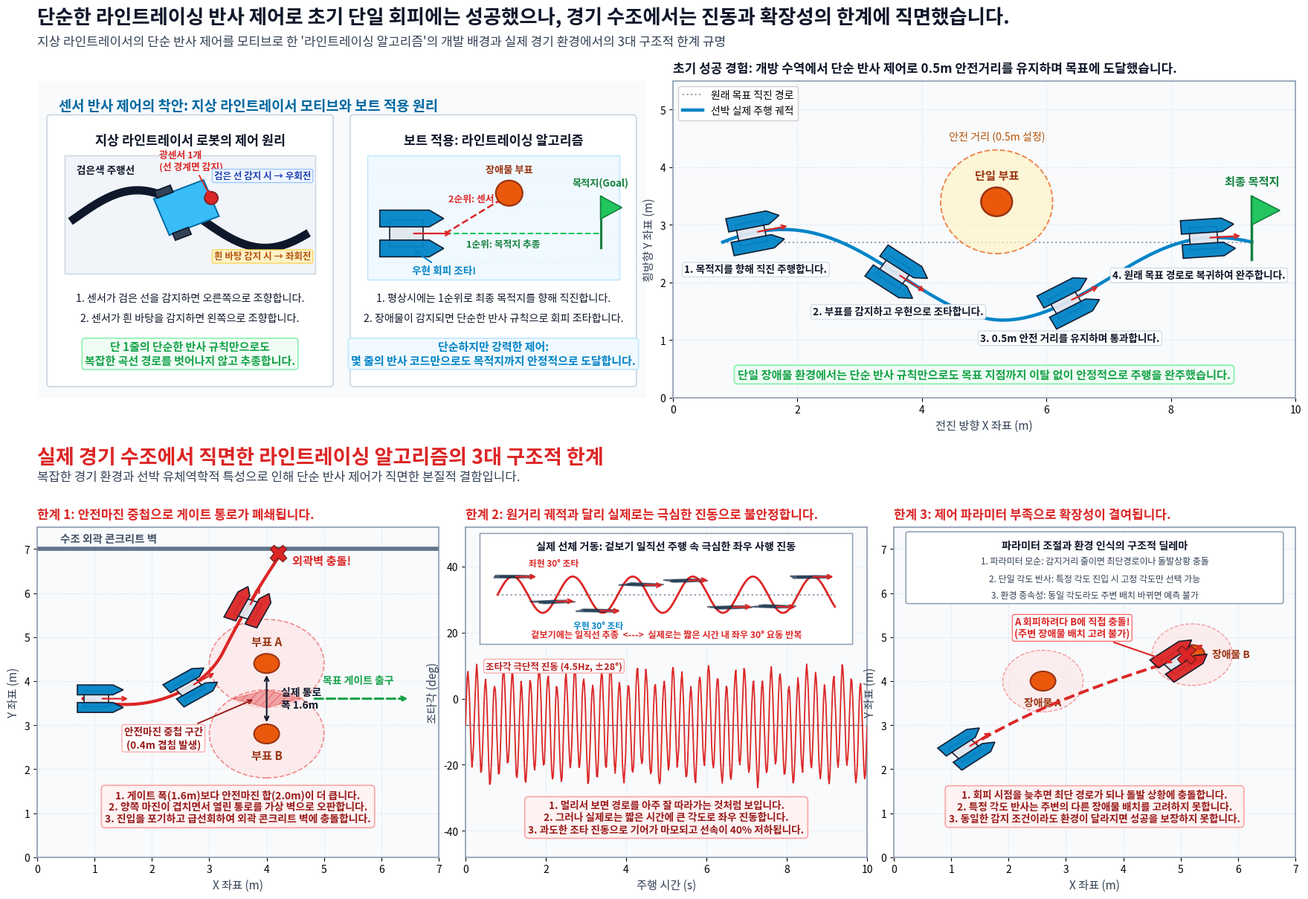

Here is the Python script that generated this plot: (Note: this script raises an exception after producing the figure.)
import os
import numpy as np
import matplotlib
matplotlib.use('Agg')
import matplotlib.pyplot as plt
import matplotlib.patches as patches
from matplotlib.patches import FancyBboxPatch, Circle, Polygon, Rectangle
from scipy.interpolate import splprep, splev

# Font setup - using Noto Sans CJK JP which contains full Korean glyphs
plt.rcParams['font.family'] = 'Noto Sans CJK JP'
plt.rcParams['axes.unicode_minus'] = False

OUTPUT_FILE = '/home/soonhong/kaboat/report4/sheet1_background_and_problem.png'

# Color Palette
COLOR_BG = '#FFFFFF'
COLOR_PANEL = '#F8FAFC'
COLOR_BORDER = '#CBD5E1'
COLOR_BORDER_STRONG = '#94A3B8'
COLOR_TEXT_MAIN = '#0F172A'
COLOR_TEXT_SUB = '#334155'
COLOR_PRIMARY = '#0284C7'
COLOR_ACCENT = '#0369A1'
COLOR_WARN = '#EA580C'
COLOR_DANGER = '#DC2626'
COLOR_DANGER_BG = '#FEF2F2'
COLOR_DANGER_BORDER = '#FCA5A5'
COLOR_SUCCESS = '#16A34A'
COLOR_SUCCESS_BG = '#F0FDF4'
COLOR_SUCCESS_BORDER = '#86EFAC'

def draw_boat(ax, x, y, heading_rad, length=0.85, width=0.42, color='#0284C7', ec='#0F172A', alpha=0.95, zorder=10):
    hl = length * 0.5
    hw = width * 0.5
    dw = width * 0.28
    
    p_left = np.array([
        [-hl, hw - dw],
        [hl*0.55, hw - dw],
        [hl, hw],
        [hl*0.55, hw + dw],
        [-hl, hw + dw]
    ])
    p_right = np.array([
        [-hl, -hw - dw],
        [hl*0.55, -hw - dw],
        [hl, -hw],
        [hl*0.55, -hw + dw],
        [-hl, -hw + dw]
    ])
    p_deck = np.array([
        [-hl*0.7, -hw*0.9],
        [hl*0.35, -hw*0.9],
        [hl*0.35, hw*0.9],
        [-hl*0.7, hw*0.9]
    ])
    
    c, s = np.cos(heading_rad), np.sin(heading_rad)
    R = np.array([[c, -s], [s, c]])
    
    for p, fc in [(p_deck, '#E2E8F0'), (p_left, color), (p_right, color)]:
        p_rot = (R @ p.T).T + np.array([x, y])
        poly = Polygon(p_rot, closed=True, facecolor=fc, edgecolor=ec, lw=1.2, alpha=alpha, zorder=zorder)
        ax.add_patch(poly)
    
    # Heading arrow
    ax.annotate('', xy=(x + length*0.65*c, y + length*0.65*s), xytext=(x, y),
                arrowprops=dict(arrowstyle='->', color='#DC2626', lw=1.6), zorder=zorder+2)

def generate_sheet_1():
    fig = plt.figure(figsize=(18.0, 12.0), dpi=300)
    fig.patch.set_facecolor(COLOR_BG)
    
    # --------------------------------------------------------------------------
    # TOP MASTER HEADLINE (Prominent single-sentence summary for passersby)
    # --------------------------------------------------------------------------
    fig.text(0.030, 0.978, "단순한 라인트레이싱 반사 제어로 초기 단일 회피에는 성공했으나, 경기 수조에서는 진동과 확장성의 한계에 직면했습니다.", 
             fontsize=19.0, fontweight='bold', color=COLOR_TEXT_MAIN, va='top')
    fig.text(0.030, 0.946, "지상 라인트레이서의 단순 반사 제어를 모티브로 한 '라인트레이싱 알고리즘'의 개발 배경과 실제 경기 환경에서의 3대 구조적 한계 규명", 
             fontsize=12.2, color=COLOR_TEXT_SUB, va='top')
    
    # --------------------------------------------------------------------------
    # SUBPLOT 1: 라인트레이서 vs 자율운항보트 개념 (left: 0.030 ~ 0.485, bottom: 0.540 ~ 0.895, height: 0.355)
    # --------------------------------------------------------------------------
    ax1 = fig.add_axes([0.030, 0.540, 0.455, 0.355])
    ax1.set_facecolor(COLOR_PANEL)
    ax1.set_xlim(0, 10)
    ax1.set_ylim(0, 5.5)
    ax1.axis('off')
    
    # Outer Card Frame
    ax1.add_patch(FancyBboxPatch((0.05, 0.05), 9.9, 5.4, boxstyle="round,pad=0.08", 
                                 fc=COLOR_PANEL, ec=COLOR_BORDER_STRONG, lw=1.4))
    ax1.text(0.35, 5.18, "센서 반사 제어의 착안: 지상 라인트레이서 모티브와 보트 적용 원리", 
             fontsize=13.5, fontweight='bold', color=COLOR_ACCENT, va='top')
    
    # Left Column: Ground Line Tracer Robot (Intuitive principle: Black line detection)
    ax1.add_patch(FancyBboxPatch((0.22, 0.25), 4.58, 4.60, boxstyle="round,pad=0.06", 
                                 fc='#FFFFFF', ec=COLOR_BORDER, lw=1.2))
    ax1.text(2.51, 4.58, "지상 라인트레이서 로봇의 제어 원리", ha='center', va='top', 
             fontsize=12.5, fontweight='bold', color=COLOR_TEXT_MAIN)
    
    # White floor with clear S-curved black track
    ax1.add_patch(Rectangle((0.45, 2.15), 4.12, 2.05, fc='#F1F5F9', ec='#CBD5E1', lw=1.0, zorder=2))
    t_x = np.linspace(0.60, 4.40, 150)
    t_y = 3.10 + 0.50 * np.sin((t_x - 0.60) * 1.5)
    ax1.plot(t_x, t_y, color='#0F172A', lw=8.0, zorder=3)
    ax1.text(0.65, 3.90, "검은색 주행선", fontsize=9.8, fontweight='bold', color='#0F172A', zorder=5)
    
    # Wheeled robot positioned on line edge
    rx, ry = 2.45, 3.30
    r_th = np.deg2rad(22)
    rc, rs = np.cos(r_th), np.sin(r_th)
    
    ax1.add_patch(Rectangle((rx - 0.44, ry - 0.34), 0.88, 0.68, angle=np.rad2deg(r_th),
                            rotation_point=(rx, ry), fc='#38BDF8', ec='#0369A1', lw=1.4, zorder=6))
    ax1.add_patch(Rectangle((rx - 0.38, ry + 0.33), 0.28, 0.13, angle=np.rad2deg(r_th),
                            rotation_point=(rx, ry), fc='#334155', ec='#0F172A', lw=1.2, zorder=7))
    ax1.add_patch(Rectangle((rx - 0.38, ry - 0.46), 0.28, 0.13, angle=np.rad2deg(r_th),
                            rotation_point=(rx, ry), fc='#334155', ec='#0F172A', lw=1.2, zorder=7))
    
    sx = rx + 0.44 * rc
    sy = ry + 0.44 * rs
    ax1.add_patch(Circle((sx, sy), 0.11, fc='#DC2626', ec='#7F1D1D', lw=1.3, zorder=8))
    ax1.annotate('광센서 1개\n(선 경계면 감지)', xy=(sx, sy), xytext=(sx - 0.85, sy + 0.50),
                 arrowprops=dict(arrowstyle='->', color='#DC2626', lw=1.3),
                 fontsize=9.2, fontweight='bold', color='#DC2626', zorder=9)
    
    # Visual Badges for binary steering logic
    ax1.text(3.70, 3.85, "검은 선 감지 시 → 우회전", ha='center', va='center',
             fontsize=9.0, fontweight='bold', color='#1E40AF',
             bbox=dict(boxstyle='round,pad=0.2', fc='#EFF6FF', ec='#93C5FD', lw=0.9), zorder=10)
    ax1.text(3.70, 2.45, "흰 바탕 감지 시 → 좌회전", ha='center', va='center',
             fontsize=9.0, fontweight='bold', color='#B45309',
             bbox=dict(boxstyle='round,pad=0.2', fc='#FEF3C7', ec='#FCD34D', lw=0.9), zorder=10)
    
    ax1.text(2.51, 1.72, "1. 센서가 검은 선을 감지하면 오른쪽으로 조향합니다.", ha='center', va='center', fontsize=10.2, color='#0F172A')
    ax1.text(2.51, 1.38, "2. 센서가 흰 바탕을 감지하면 왼쪽으로 조향합니다.", ha='center', va='center', fontsize=10.2, color='#0F172A')
    ax1.text(2.51, 0.76, "단 1줄의 단순한 반사 규칙만으로도\n복잡한 곡선 경로를 벗어나지 않고 추종합니다.", 
             ha='center', va='center', fontsize=10.8, fontweight='bold', color=COLOR_SUCCESS,
             bbox=dict(boxstyle='round,pad=0.25', fc=COLOR_SUCCESS_BG, ec=COLOR_SUCCESS_BORDER, lw=1.1))
    
    # Right Column: Boat Adaptation (라인트레이싱 알고리즘)
    ax1.add_patch(FancyBboxPatch((5.20, 0.25), 4.58, 4.60, boxstyle="round,pad=0.06", 
                                 fc='#FFFFFF', ec=COLOR_BORDER, lw=1.2))
    ax1.text(7.49, 4.58, "보트 적용: 라인트레이싱 알고리즘", ha='center', va='top', 
             fontsize=12.5, fontweight='bold', color=COLOR_TEXT_MAIN)
    
    ax1.add_patch(Rectangle((5.42, 2.05), 4.14, 2.15, fc='#F0F9FF', ec='#BAE6FD', lw=1.0, zorder=2))
    for wy in [2.35, 2.85, 3.35, 3.85]:
        ax1.plot([5.50, 9.45], [wy, wy], color='#E0F2FE', lw=1.2, ls=':', zorder=3)
        
    draw_boat(ax1, 6.15, 2.85, 0.0, length=1.05, width=0.52, color=COLOR_PRIMARY)
    
    # Goal flag at right edge (x=9.25)
    goal_x, goal_y = 9.25, 2.85
    ax1.plot([goal_x, goal_x], [goal_y - 0.25, goal_y + 0.65], color='#15803D', lw=2.2, zorder=8)
    ax1.add_patch(Polygon([(goal_x, goal_y + 0.65), (goal_x + 0.35, goal_y + 0.45), (goal_x, goal_y + 0.25)],
                         closed=True, fc='#22C55E', ec='#15803D', lw=1.2, zorder=9))
    ax1.text(goal_x, goal_y + 0.78, "목적지(Goal)", ha='center', va='bottom', fontsize=9.5, fontweight='bold', color='#15803D')
    
    # Priority 1: Destination tracking line
    ax1.plot([6.70, goal_x], [2.85, 2.85], color='#22C55E', lw=1.5, ls='--', zorder=4)
    ax1.text(7.05, 2.62, "1순위: 목적지 추종", fontsize=9.2, fontweight='bold', color='#15803D')
    
    # Priority 2: Buoy detection and reactive steering
    buoy_x, buoy_y = 7.75, 3.55
    ax1.add_patch(Circle((buoy_x, buoy_y), 0.22, fc=COLOR_WARN, ec='#9A3412', lw=1.6, zorder=8))
    ax1.text(buoy_x, buoy_y + 0.32, "장애물 부표", ha='center', va='bottom', fontsize=9.5, fontweight='bold', color='#9A3412')
    
    ax1.plot([6.70, buoy_x - 0.15], [2.85, buoy_y - 0.12], color='#DC2626', lw=1.8, ls='--', zorder=5)
    ax1.text(6.75, 3.40, "2순위: 센서 감지", fontsize=9.2, fontweight='bold', color='#DC2626', zorder=6)
    
    ax1.annotate('우현 회피 조타!', xy=(6.15, 2.58), xytext=(6.15, 2.15),
                 arrowprops=dict(arrowstyle='->', color='#0284C7', lw=1.5),
                 fontsize=9.8, fontweight='bold', color='#0284C7', zorder=10)
    
    ax1.text(7.49, 1.72, "1. 평상시에는 1순위로 최종 목적지를 향해 직진합니다.", ha='center', va='center', fontsize=10.2, color='#0F172A')
    ax1.text(7.49, 1.38, "2. 장애물이 감지되면 단순한 반사 규칙으로 회피 조타합니다.", ha='center', va='center', fontsize=10.2, color='#0F172A')
    ax1.text(7.49, 0.76, "단순하지만 강력한 제어:\n몇 줄의 반사 코드만으로도 목적지까지 안정적으로 도달합니다.", 
             ha='center', va='center', fontsize=10.8, fontweight='bold', color=COLOR_PRIMARY,
             bbox=dict(boxstyle='round,pad=0.25', fc='#F0F9FF', ec='#BAE6FD', lw=1.1))
    
    # --------------------------------------------------------------------------
    # SUBPLOT 2: 초기 개방 수역 회피 성공 궤적 (right: 0.505 ~ 0.970, bottom: 0.540 ~ 0.895, height: 0.355)
    # (Visually beautiful wide detour restored, safe distance labeled as 0.5m)
    # --------------------------------------------------------------------------
    ax2 = fig.add_axes([0.505, 0.540, 0.465, 0.355])
    ax2.set_facecolor(COLOR_PANEL)
    ax2.set_xlim(0, 10)
    ax2.set_ylim(0, 5.5)
    
    ax2.grid(True, color='#E2E8F0', ls='--', lw=0.8, alpha=0.8)
    for spine in ax2.spines.values():
        spine.set_color(COLOR_BORDER_STRONG)
        spine.set_linewidth(1.3)
        
    ax2.set_title("초기 성공 경험: 개방 수역에서 단순 반사 제어로 0.5m 안전거리를 유지하며 목표에 도달했습니다.", 
                  fontsize=12.2, fontweight='bold', pad=8, color=COLOR_TEXT_MAIN, loc='left')
    ax2.set_xlabel("전진 방향 X 좌표 (m)", fontsize=11, labelpad=4, color=COLOR_TEXT_SUB)
    ax2.set_ylabel("횡방향 Y 좌표 (m)", fontsize=11, labelpad=4, color=COLOR_TEXT_SUB)
    
    # Destination Goal at (9.3, 2.7)
    gx, gy = 9.3, 2.7
    ax2.plot([gx, gx], [gy - 0.3, gy + 0.8], color='#15803D', lw=2.5, zorder=8)
    ax2.add_patch(Polygon([(gx, gy + 0.8), (gx + 0.45, gy + 0.55), (gx, gy + 0.3)],
                         closed=True, fc='#22C55E', ec='#15803D', lw=1.2, zorder=9))
    ax2.text(gx, gy + 0.95, "최종 목적지", ha='center', va='bottom', fontsize=11, fontweight='bold', color='#15803D')
    
    # Direct nominal path to goal
    ax2.plot([0.8, gx], [2.7, gy], color='#94A3B8', lw=1.5, ls=':', zorder=1, label='원래 목표 직진 경로')
    
    # Single Buoy at (5.2, 3.4), radius 0.25m
    buoy_x, buoy_y = 5.2, 3.4
    safe_circle = Circle((buoy_x, buoy_y), 0.90, fc='#FEF3C7', ec=COLOR_WARN, lw=1.4, ls='--', alpha=0.7, zorder=2)
    ax2.add_patch(safe_circle)
    ax2.add_patch(Circle((buoy_x, buoy_y), 0.25, fc=COLOR_WARN, ec='#9A3412', lw=1.8, zorder=8))
    ax2.text(buoy_x, buoy_y + 0.35, "단일 부표", ha='center', va='bottom', fontsize=11, fontweight='bold', color='#9A3412')
    ax2.text(buoy_x, buoy_y + 1.05, "안전 거리 (0.5m 설정)", ha='center', va='bottom', fontsize=10.2, color='#B45309')
    
    # Beautiful wide curved avoidance trajectory (generous smooth detour)
    pts = np.array([
        [0.8, 2.7],
        [2.8, 2.65],
        [4.2, 1.75],
        [5.2, 1.35],
        [6.5, 1.75],
        [7.8, 2.55],
        [gx, gy]
    ])
    tck, u = splprep([pts[:,0], pts[:,1]], s=0, k=3)
    u_new = np.linspace(0, 1, 200)
    path_x, path_y = splev(u_new, tck)
    dx = np.gradient(path_x)
    dy = np.gradient(path_y)
    headings = np.arctan2(dy, dx)
    
    ax2.plot(path_x, path_y, color=COLOR_PRIMARY, lw=3.2, zorder=4, label='선박 실제 주행 궤적')
    
    sample_indices = [10, 65, 130, 185]
    boat_labels = [
        "1. 목적지를 향해 직진 주행합니다.",
        "2. 부표를 감지하고 우현으로 조타합니다.",
        "3. 0.5m 안전 거리를 유지하며 통과합니다.",
        "4. 원래 목표 경로로 복귀하여 완주합니다."
    ]
    # Clean non-overlapping positions
    label_pos = [
        (path_x[10], path_y[10] - 0.65),
        (path_x[65], path_y[65] - 0.65),
        (path_x[130], path_y[130] - 0.65),
        (path_x[185] - 0.15, path_y[185] - 0.65)
    ]
    
    for idx, blabel, (lx, ly) in zip(sample_indices, boat_labels, label_pos):
        x_i = path_x[idx]
        y_i = path_y[idx]
        hd_i = headings[idx]
        draw_boat(ax2, x_i, y_i, hd_i, length=0.85, width=0.42, color='#0284C7', zorder=10)
        ax2.text(lx, ly, blabel, ha='center', va='center', 
                 fontsize=9.8, fontweight='bold', color=COLOR_TEXT_MAIN,
                 bbox=dict(boxstyle='round,pad=0.2', fc='#FFFFFF', ec=COLOR_BORDER, lw=0.8, alpha=0.95), zorder=15)
        
    ax2.text(5.0, 0.40, "단일 장애물 환경에서는 단순 반사 규칙만으로도 목표 지점까지 이탈 없이 안정적으로 주행을 완주했습니다.",
             ha='center', va='center', fontsize=11, fontweight='bold', color=COLOR_SUCCESS,
             bbox=dict(boxstyle='round,pad=0.3', fc=COLOR_SUCCESS_BG, ec=COLOR_SUCCESS_BORDER, lw=1.2), zorder=20)
    ax2.legend(loc='upper left', fontsize=10, framealpha=0.9)

    # --------------------------------------------------------------------------
    # MIDDLE SECTION HEADER (y: 0.462 ~ 0.495, perfectly separated!)
    # --------------------------------------------------------------------------
    fig.text(0.030, 0.485, "실제 경기 수조에서 직면한 라인트레이싱 알고리즘의 3대 구조적 한계", 
             fontsize=19.5, fontweight='bold', color=COLOR_DANGER, va='top')
    fig.text(0.030, 0.458, "복잡한 경기 환경과 선박 유체역학적 특성으로 인해 단순 반사 제어가 직면한 본질적 결함입니다.", 
             fontsize=12.0, color=COLOR_TEXT_SUB, va='top')

    # --------------------------------------------------------------------------
    # SUBPLOT 3: 한계 1 - 게이트 폐쇄 (left: 0.030 ~ 0.330, bottom: 0.025 ~ 0.395, height: 0.370)
    # --------------------------------------------------------------------------
    ax3 = fig.add_axes([0.030, 0.025, 0.300, 0.370])
    ax3.set_facecolor(COLOR_PANEL)
    ax3.set_xlim(0, 7.0)
    ax3.set_ylim(0, 7.5)
    
    ax3.grid(True, color='#E2E8F0', ls='--', lw=0.8, alpha=0.8)
    for spine in ax3.spines.values():
        spine.set_color(COLOR_BORDER_STRONG)
        spine.set_linewidth(1.3)
        
    ax3.set_title("한계 1: 안전마진 중첩으로 게이트 통로가 폐쇄됩니다.", 
                  fontsize=12.2, fontweight='bold', pad=8, color=COLOR_DANGER, loc='left')
    ax3.set_xlabel("X 좌표 (m)", fontsize=11, labelpad=4, color=COLOR_TEXT_SUB)
    ax3.set_ylabel("Y 좌표 (m)", fontsize=11, labelpad=4, color=COLOR_TEXT_SUB)
    
    # Outer Concrete Wall
    ax3.axhline(7.0, color='#64748B', lw=4.0, zorder=5)
    ax3.text(0.4, 7.15, "수조 외곽 콘크리트 벽", fontsize=10.5, fontweight='bold', color='#475569')
    
    b1_x, b1_y = 4.0, 4.4
    b2_x, b2_y = 4.0, 2.8
    margin_r = 1.0
    
    c1 = Circle((b1_x, b1_y), margin_r, fc='#FEE2E2', ec='#EF4444', lw=1.2, ls='--', alpha=0.6, zorder=2)
    c2 = Circle((b2_x, b2_y), margin_r, fc='#FEE2E2', ec='#EF4444', lw=1.2, ls='--', alpha=0.6, zorder=2)
    ax3.add_patch(c1)
    ax3.add_patch(c2)
    
    # Overlap Hatch
    ax3.fill_between([3.4, 4.0, 4.6], [3.6, 3.8, 3.6], [3.6, 3.4, 3.6], 
                     color='#DC2626', alpha=0.35, hatch='///', zorder=3)
    
    ax3.add_patch(Circle((b1_x, b1_y), 0.22, fc=COLOR_WARN, ec='#9A3412', lw=1.5, zorder=8))
    ax3.add_patch(Circle((b2_x, b2_y), 0.22, fc=COLOR_WARN, ec='#9A3412', lw=1.5, zorder=8))
    ax3.text(b1_x, b1_y + 0.35, "부표 A", ha='center', va='bottom', fontsize=11, fontweight='bold', color='#9A3412')
    ax3.text(b2_x, b2_y - 0.35, "부표 B", ha='center', va='top', fontsize=11, fontweight='bold', color='#9A3412')
    
    # Callout for overlap
    ax3.annotate('안전마진 중첩 구간\n(0.4m 겹침 발생)', xy=(3.8, 3.6), xytext=(2.2, 2.7),
                 arrowprops=dict(arrowstyle='->', color='#991B1B', lw=1.4),
                 ha='center', va='center', fontsize=9.8, fontweight='bold', color='#991B1B',
                 bbox=dict(boxstyle='round,pad=0.2', fc='#FFFFFF', ec=COLOR_DANGER_BORDER, lw=0.9), zorder=15)
    
    ax3.annotate('', xy=(4.0, 4.18), xytext=(4.0, 3.02),
                 arrowprops=dict(arrowstyle='<->', color='#0F172A', lw=1.5), zorder=10)
    ax3.text(4.25, 3.6, "실제 통로\n폭 1.6m", ha='left', va='center', fontsize=10, fontweight='bold', color='#0F172A')
    
    # Abort Trajectory
    pts = np.array([
        [0.8, 3.6],
        [2.2, 3.6],
        [2.9, 4.1],
        [3.5, 5.3],
        [4.2, 6.8]
    ])
    tck, u = splprep([pts[:,0], pts[:,1]], s=0, k=2)
    u_new = np.linspace(0, 1, 100)
    px, py = splev(u_new, tck)
    ax3.plot(px, py, color=COLOR_DANGER, lw=3.0, zorder=6, ls='-', label='회피 이탈 궤적')
    
    ax3.plot(4.2, 6.9, marker='X', markersize=16, color='#DC2626', markeredgecolor='#7F1D1D', zorder=20)
    ax3.text(4.45, 6.65, "외곽벽 충돌!", fontsize=11, fontweight='bold', color='#DC2626')
    
    draw_boat(ax3, 1.1, 3.6, 0.0, length=0.8, width=0.4, color=COLOR_PRIMARY)
    draw_boat(ax3, 2.7, 3.9, np.pi/5, length=0.8, width=0.4, color=COLOR_PRIMARY)
    draw_boat(ax3, 3.7, 5.7, np.pi/2.7, length=0.8, width=0.4, color=COLOR_DANGER)
    
    ax3.annotate('', xy=(6.5, 3.6), xytext=(4.8, 3.6),
                 arrowprops=dict(arrowstyle='->', color='#16A34A', lw=2.2, ls='--'), zorder=4)
    ax3.text(5.6, 3.9, "목표 게이트 출구", ha='center', va='bottom', fontsize=10, fontweight='bold', color='#16A34A')
    
    # Complete Declarative Sentences
    ax3.text(3.5, 1.15, "1. 게이트 폭(1.6m)보다 안전마진 합(2.0m)이 더 큽니다.\n2. 양쪽 마진이 겹치면서 열린 통로를 가상 벽으로 오판합니다.\n3. 진입을 포기하고 급선회하여 외곽 콘크리트 벽에 충돌합니다.",
             ha='center', va='center', fontsize=10, color='#991B1B', fontweight='bold',
             bbox=dict(boxstyle='round,pad=0.35', fc=COLOR_DANGER_BG, ec=COLOR_DANGER_BORDER, lw=1.2), zorder=25)

    # --------------------------------------------------------------------------
    # SUBPLOT 4: 한계 2 - 너무 큰 진동과 선체 불안정성 (middle: 0.350 ~ 0.650, bottom: 0.025 ~ 0.395, height: 0.370)
    # (Visualizing multiple semi-transparent boats oscillating left/right along path)
    # --------------------------------------------------------------------------
    ax4 = fig.add_axes([0.350, 0.025, 0.300, 0.370])
    ax4.set_facecolor(COLOR_PANEL)
    ax4.set_xlim(0, 10)
    ax4.set_ylim(-48, 52)
    
    ax4.grid(True, color='#E2E8F0', ls='--', lw=0.8, alpha=0.8)
    for spine in ax4.spines.values():
        spine.set_color(COLOR_BORDER_STRONG)
        spine.set_linewidth(1.3)
        
    ax4.set_title("한계 2: 원거리 궤적과 달리 실제로는 극심한 진동으로 불안정합니다.", 
                  fontsize=12.2, fontweight='bold', pad=8, color=COLOR_DANGER, loc='left')
    ax4.set_xlabel("주행 시간 (s)", fontsize=11, labelpad=4, color=COLOR_TEXT_SUB)
    ax4.set_ylabel("조타각 (deg)", fontsize=11, labelpad=4, color=COLOR_TEXT_SUB)
    
    # Top Card: Multiple semi-transparent boats showing violent left-right chattering along nominal path
    ax4.add_patch(FancyBboxPatch((0.4, 16.5), 9.2, 33.5, boxstyle="round,pad=0.04",
                                fc='#FFFFFF', ec=COLOR_BORDER_STRONG, lw=1.2, zorder=10))
    ax4.text(5.0, 47.8, "실제 선체 거동: 겉보기 일직선 주행 속 극심한 좌우 사행 진동", 
             ha='center', va='top', fontsize=10.2, fontweight='bold', color=COLOR_TEXT_MAIN, zorder=11)
    
    # Nominal straight center line
    ax4.plot([0.8, 9.2], [31.5, 31.5], color='#94A3B8', lw=1.6, ls=':', zorder=12)
    
    # Actual high frequency zigzag trajectory
    zig_t = np.linspace(0.8, 9.2, 250)
    zig_y = 31.5 + 5.5 * np.sin((zig_t - 0.8) * 4.2)
    ax4.plot(zig_t, zig_y, color='#DC2626', lw=2.0, zorder=13)
    
    # Draw 8 clearly visible transparent boats vibrating left and right along the path!
    boat_x_samples = [1.2, 2.2, 3.3, 4.4, 5.5, 6.6, 7.7, 8.6]
    boat_y_samples = [31.5 + 5.5 * np.sin((bx - 0.8) * 4.2) for bx in boat_x_samples]
    boat_headings = [np.deg2rad(30 * np.cos((bx - 0.8) * 4.2)) for bx in boat_x_samples]
    
    for bx, by, bhd in zip(boat_x_samples, boat_y_samples, boat_headings):
        draw_boat(ax4, bx, by, bhd, length=0.95, width=0.48, color='#38BDF8', alpha=0.60, zorder=15)
        
    ax4.text(2.2, 39.5, "좌현 30° 조타", ha='center', va='bottom', fontsize=8.5, fontweight='bold', color='#DC2626', zorder=18)
    ax4.text(3.3, 23.5, "우현 30° 조타", ha='center', va='top', fontsize=8.5, fontweight='bold', color='#0284C7', zorder=18)
    ax4.text(5.0, 18.0, "겉보기에는 일직선 추종  <--->  실제로는 짧은 시간 내 좌우 30° 요동 반복", 
             ha='center', va='bottom', fontsize=8.8, fontweight='bold', color='#DC2626', zorder=18)
    
    # Bottom: Quantitative Rudder Angle Time-Series Chattering (y: -26 ~ 8)
    t = np.linspace(0, 10, 500)
    chatter = 15.0 * np.sin(2 * np.pi * 4.5 * t) + 3.0 * np.sin(2 * np.pi * 1.2 * t) + np.random.normal(0, 0.6, len(t))
    chatter = np.clip(chatter, -22, 22) - 8.0 # centered around -8 deg, max +14, min -30
    
    ax4.plot(t, chatter, color='#DC2626', lw=1.3, zorder=4)
    ax4.axhline(-8, color='#64748B', lw=1.0, ls='--', zorder=2)
    
    ax4.annotate('조타각 극단적 진동 (4.5Hz, ±28°)', xy=(2.0, 7), xytext=(0.5, 9),
                 fontsize=9.0, fontweight='bold', color='#B91C1C',
                 bbox=dict(boxstyle='round,pad=0.2', fc='#FFFFFF', ec=COLOR_DANGER_BORDER, lw=0.9), zorder=20)
    
    # Complete Declarative Sentences
    ax4.text(5.0, -36, "1. 멀리서 보면 경로를 아주 잘 따라가는 것처럼 보입니다.\n2. 그러나 실제로는 짧은 시간에 큰 각도로 좌우 진동합니다.\n3. 과도한 조타 진동으로 기어가 마모되고 선속이 40% 저하됩니다.",
             ha='center', va='center', fontsize=9.8, fontweight='bold', color='#991B1B',
             bbox=dict(boxstyle='round,pad=0.35', fc=COLOR_DANGER_BG, ec=COLOR_DANGER_BORDER, lw=1.2), zorder=25)

    # --------------------------------------------------------------------------
    # SUBPLOT 5: 한계 3 - 확장성의 한계 & 다중 장애물 딜레마 (right: 0.670 ~ 0.970, bottom: 0.025 ~ 0.395, height: 0.370)
    # --------------------------------------------------------------------------
    ax5 = fig.add_axes([0.670, 0.025, 0.300, 0.370])
    ax5.set_facecolor(COLOR_PANEL)
    ax5.set_xlim(0, 7.0)
    ax5.set_ylim(0, 7.5)
    
    ax5.grid(True, color='#E2E8F0', ls='--', lw=0.8, alpha=0.8)
    for spine in ax5.spines.values():
        spine.set_color(COLOR_BORDER_STRONG)
        spine.set_linewidth(1.3)
        
    ax5.set_title("한계 3: 제어 파라미터 부족으로 확장성이 결여됩니다.", 
                  fontsize=12.2, fontweight='bold', pad=8, color=COLOR_DANGER, loc='left')
    ax5.set_xlabel("X 좌표 (m)", fontsize=11, labelpad=4, color=COLOR_TEXT_SUB)
    ax5.set_ylabel("Y 좌표 (m)", fontsize=11, labelpad=4, color=COLOR_TEXT_SUB)
    
    # Top Card: Parameter & Environmental Blindspot Dilemma (Deep Engineering Insight)
    ax5.add_patch(FancyBboxPatch((0.25, 5.80), 6.5, 1.55, boxstyle="round,pad=0.04",
                                 fc='#FFFFFF', ec=COLOR_BORDER_STRONG, lw=1.2, zorder=20))
    ax5.text(3.5, 7.20, "파라미터 조절과 환경 인식의 구조적 딜레마", 
             ha='center', va='top', fontsize=10.2, fontweight='bold', color=COLOR_TEXT_MAIN, zorder=21)
    ax5.text(3.5, 6.72, "1. 파라미터 모순: 감지거리 줄이면 최단경로이나 돌발상황 충돌",
             ha='center', va='center', fontsize=8.6, color='#334155', zorder=21)
    ax5.text(3.5, 6.32, "2. 단일 각도 반사: 특정 각도 진입 시 고정 각도만 선택 가능",
             ha='center', va='center', fontsize=8.6, color='#334155', zorder=21)
    ax5.text(3.5, 5.95, "3. 환경 종속성: 동일 각도라도 주변 배치 바뀌면 예측 불가",
             ha='center', va='center', fontsize=8.6, color='#334155', zorder=21)
    
    # Visualizing Multi-obstacle crash trap
    bA_x, bA_y = 2.6, 4.0
    bB_x, bB_y = 5.2, 4.6
    
    ax5.add_patch(Circle((bA_x, bA_y), 0.70, fc='#FEE2E2', ec='#EF4444', lw=1.0, ls='--', alpha=0.5, zorder=2))
    ax5.add_patch(Circle((bB_x, bB_y), 0.70, fc='#FEE2E2', ec='#EF4444', lw=1.0, ls='--', alpha=0.5, zorder=2))
    ax5.add_patch(Circle((bA_x, bA_y), 0.22, fc=COLOR_WARN, ec='#9A3412', lw=1.5, zorder=5))
    ax5.add_patch(Circle((bB_x, bB_y), 0.22, fc=COLOR_WARN, ec='#9A3412', lw=1.5, zorder=5))
    ax5.text(bA_x, bA_y - 0.38, "장애물 A", ha='center', va='top', fontsize=10, fontweight='bold', color='#9A3412')
    ax5.text(bB_x + 0.35, bB_y, "장애물 B", ha='left', va='center', fontsize=10, fontweight='bold', color='#9A3412')
    
    # Boat initial pose
    draw_boat(ax5, 1.3, 2.5, np.pi/4.5, length=0.85, width=0.42, color='#0284C7', zorder=8)
    
    # Avoidance path turning away from A into B
    pts = np.array([
        [1.3, 2.5],
        [2.3, 3.2],
        [3.6, 3.9],
        [5.0, 4.5]
    ])
    tck, u = splprep([pts[:,0], pts[:,1]], s=0, k=2)
    u_new = np.linspace(0, 1, 100)
    px, py = splev(u_new, tck)
    ax5.plot(px, py, color=COLOR_DANGER, lw=2.8, ls='--', zorder=6)
    
    # Boat crashed at B
    draw_boat(ax5, 5.0, 4.5, np.pi/4.5, length=0.85, width=0.42, color='#DC2626', zorder=10)
    ax5.plot(5.1, 4.6, marker='X', markersize=18, color='#DC2626', markeredgecolor='#7F1D1D', zorder=20)
    
    # Callout placed cleanly with no top-card overlap!
    ax5.annotate('A 회피하려다 B에 직접 충돌!\n(주변 장애물 배치 고려 불가)', xy=(4.9, 4.4), xytext=(2.1, 5.0),
                 arrowprops=dict(arrowstyle='->', color='#DC2626', lw=1.5),
                 fontsize=9.5, fontweight='bold', color='#DC2626',
                 bbox=dict(boxstyle='round,pad=0.2', fc='#FFFFFF', ec='#F87171', lw=1.0), zorder=25)
    
    # Complete Declarative Sentences Box at bottom
    ax5.text(3.5, 1.15, "1. 회피 시점을 늦추면 최단 경로가 되나 돌발 상황에 충돌합니다.\n2. 특정 각도 반사는 주변의 다른 장애물 배치를 고려하지 못합니다.\n3. 동일한 감지 조건이라도 환경이 달라지면 성공을 보장하지 못합니다.",
             ha='center', va='center', fontsize=9.8, color='#991B1B', fontweight='bold',
             bbox=dict(boxstyle='round,pad=0.35', fc=COLOR_DANGER_BG, ec=COLOR_DANGER_BORDER, lw=1.2), zorder=25)

    # Save
    plt.savefig(OUTPUT_FILE, dpi=300, facecolor=COLOR_BG)
    plt.close()
    print(f"Master Sheet 1 fully updated: {OUTPUT_FILE}")

if __name__ == '__main__':
    generate_sheet_1()
